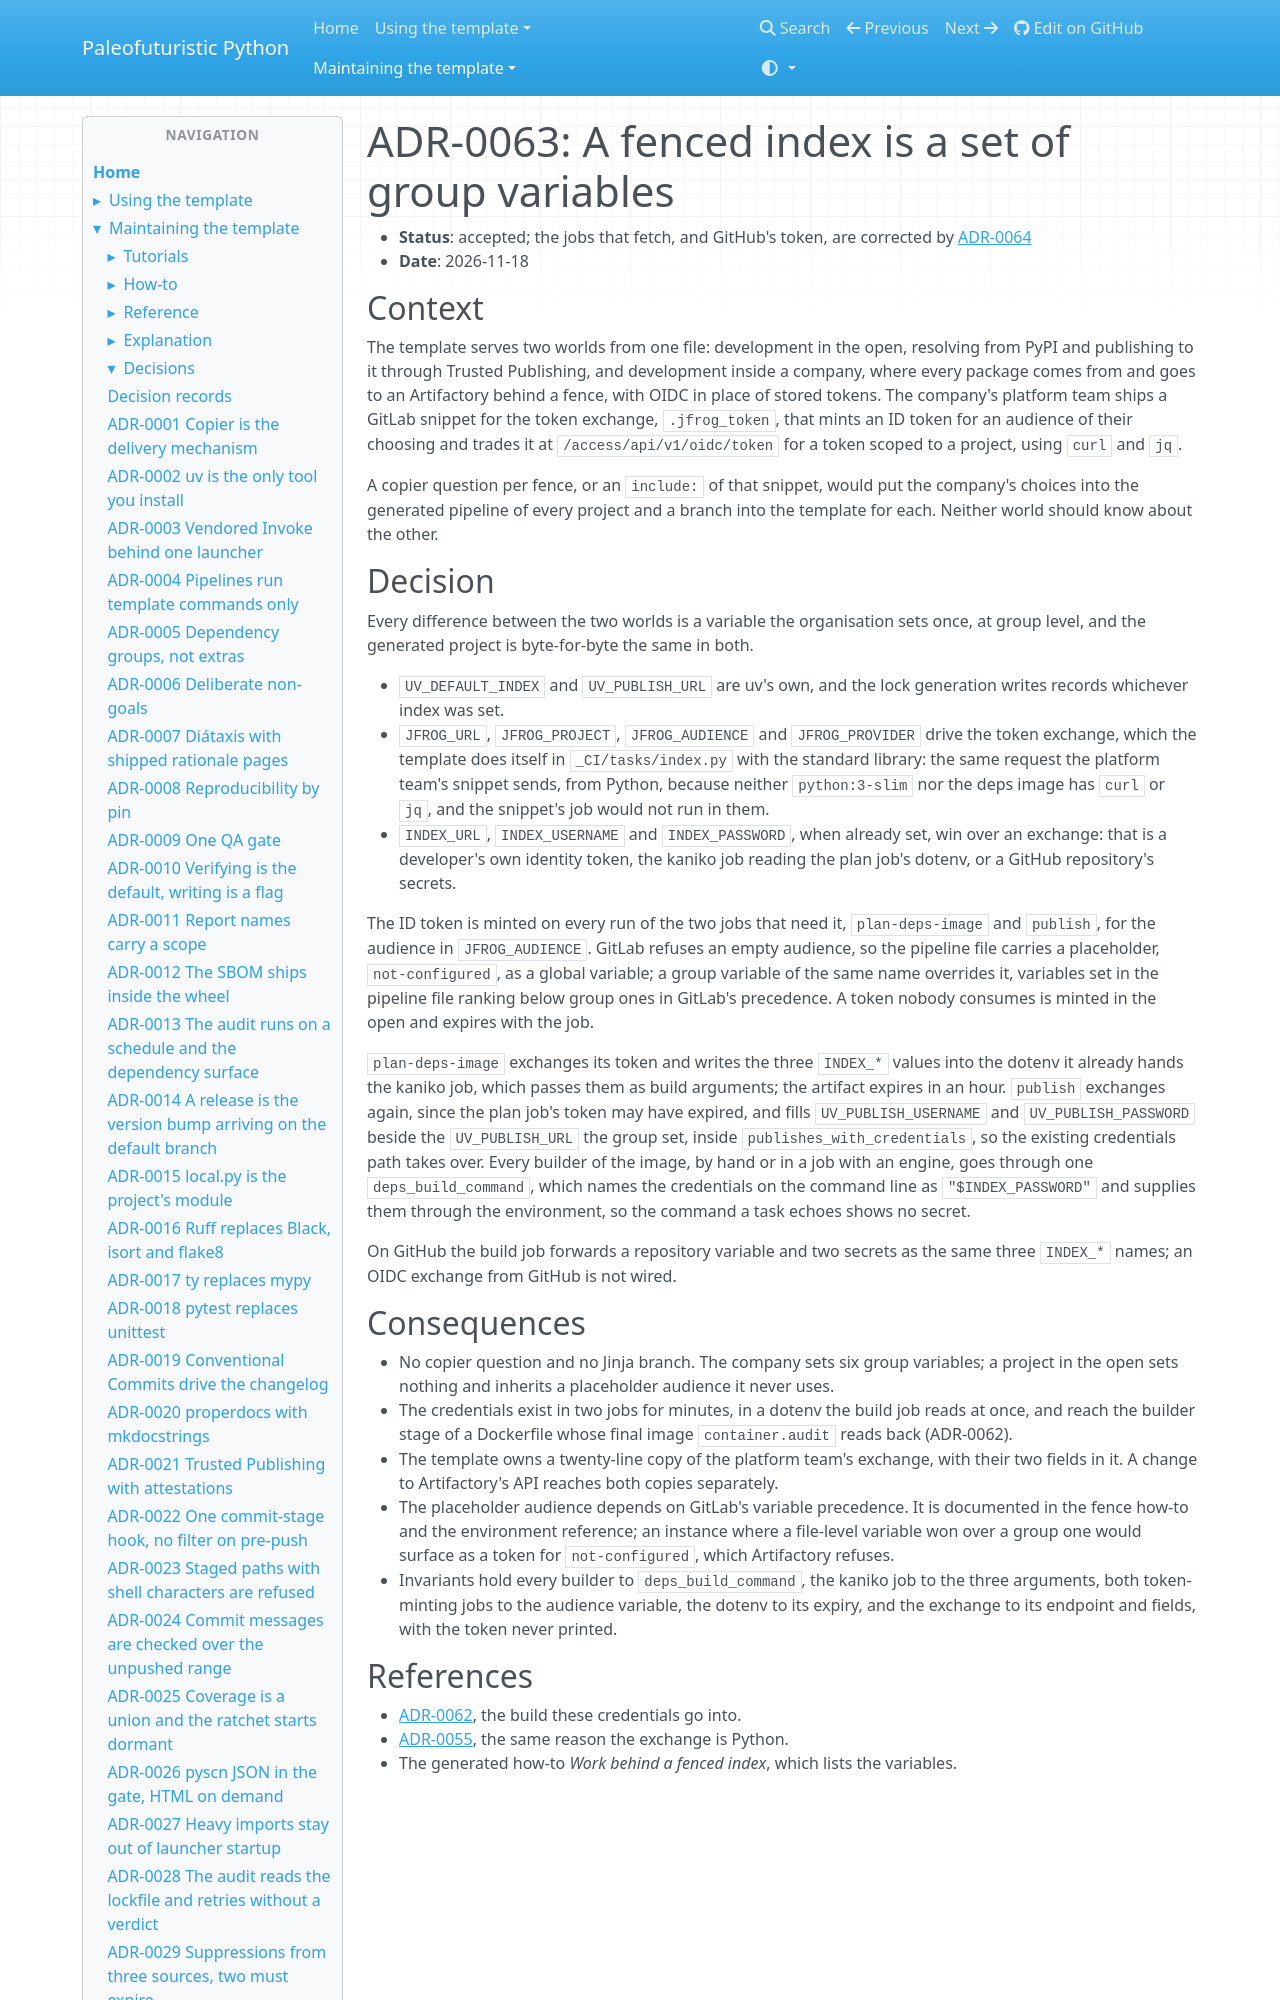

repository: costastf/paleofuturistic_python · page: maintaining/decisions/0063-a-fenced-index-is-a-set-of-group-variables.html · generator: mkdocs

# ADR-0063: A fenced index is a set of group variables

- **Status**: accepted; the jobs that fetch, and GitHub's token, are corrected by
  [ADR-0064](0064-every-job-that-fetches-logs-in-to-the-index.md)
- **Date**: 2026-11-18

## Context

The template serves two worlds from one file: development in the open, resolving from PyPI
and publishing to it through Trusted Publishing, and development inside a company, where
every package comes from and goes to an Artifactory behind a fence, with OIDC in place of
stored tokens. The company's platform team ships a GitLab snippet for the token exchange,
`.jfrog_token`, that mints an ID token for an audience of their choosing and trades it at
`/access/api/v1/oidc/token` for a token scoped to a project, using `curl` and `jq`.

A copier question per fence, or an `include:` of that snippet, would put the company's
choices into the generated pipeline of every project and a branch into the template for each.
Neither world should know about the other.
